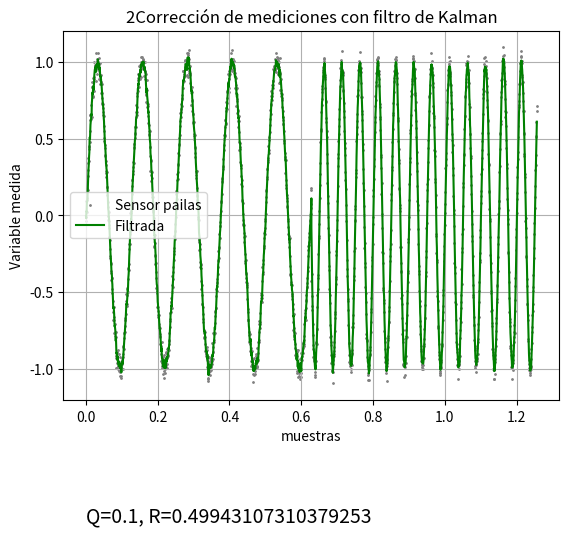

Here is the Python script that generated this plot:
# Script de ejemplo para el manejo de filtros de kalman (Kalman filter premier) para cambios en la señal de entrada
# en este caso se hace para una señal sinusoidal la cual se hace el seguimiento
# con la misma política de random walk (la mejor estimación es la pasada, no hay modelo)

# dependiendo del valor de Q (mas o menos confianza en el modelo) me ajusto mejor o no a los datos
# el filtro aprende la velocidad de cambio según eso
import matplotlib.pyplot as plt
import numpy as np
f1 = 8
f2 = 20
n_samples = 2000
desv_est = 0.0001
samples1 = np.linspace(0, np.pi/5, n_samples//2)
samples2 = np.linspace(np.pi/5, 2*np.pi/5, n_samples//2)
x_space = np.concatenate([samples1, samples2])
y1 = np.sin(2*np.pi*f1*samples1)
y2 = np.sin(2*np.pi*f2*samples2)
samples_clean = np.concatenate((y1, y2))
# add noise to samples
samples = samples_clean + np.random.normal(0,0.04,n_samples)
Sm = np.mean(samples)
Sdv = np.std(samples)

# Espacio de estados del modelo
Q = 1e-1  # por experiencia se escoge la del proceso pequeña (pero mas grande que la real para que la abarque)
R = np.power(Sdv, 2)  # varianza del sensor R, varianza del sensor al cuadrado

X = np.zeros((n_samples))
print(X.shape)
P = np.zeros((n_samples))
# esperar a la clase de Kalman para ver cómo se llena esto, subir el repo a Github para compartir con el portatil

Xposterior = 0  # asumir un valor inicial de las cosas, le digo en donde empiece, o el primer dato del sensor.
Pposterior = 1

for i in range(len(samples)):

    ym = samples[i]  # simular que acaba de llegar una medida
    # predict
    Xprior = Xposterior  # mejor primer prior es el posterior
    Pprior = Pposterior + Q  # asumiendo F = 1

    # update
    K = Pprior * 1/(Pprior + R)  # H vale 1
    Xposterior = Xprior + K * (ym - Xprior)
    Pposterior = (1 - K) * Pprior

    # store result
    X[i] = Xposterior
    P[i] = Pposterior

print(len(X))
plt.scatter(x_space,samples, color="gray", marker=".", s=4)
plt.plot(x_space, X, color="green") # filtro de kalman en verde
#plt.plot(samples, color="red") # ground truth
plt.grid()
plt.title("2Corrección de mediciones con filtro de Kalman")
plt.legend(["Sensor pailas", "Filtrada"])
plt.xlabel("muestras")
plt.ylabel("Variable medida")
plt.text(0, -2, f'Q={Q}, R={R}', fontsize=14)
plt.show()

# probar con ruidos mayores para validar el comportamiento del sistema